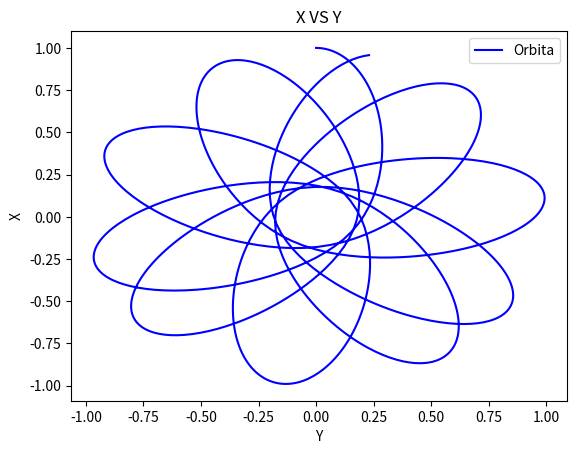

Generate this figure with matplotlib:
from numpy import*
import numpy as np
import matplotlib.pyplot as plt
import warnings
import math
warnings.filterwarnings("ignore")

###########################################################


############# PREGUNTA 2 ###########################

pts_w=[] # Listas donde guardaré w1,w2,theta1,theta2 y el tiempo
pts_g=[]
pts_x=[]
pts_y=[]

def f1(t,w,g,x,y): # Funciónes de la PC03
    G = 1
    M = 10
    L = 2
    return -G*M*(x/((x**2+y**2)*(x**2+y**2 + (L**2)/4)**(1/2)))

def f2(t,w,g,x,y):
    G = 1
    M = 10
    L = 2
    return -G*M*(y/((x**2+y**2)*(x**2+y**2 + (L**2)/4)**(1/2)))

def f3(t,w,g,x,y):

    return w

def f4(t,w,g,x,y):
       
    return g

def runge_kutta4_2(t0,x0,y0,z0,r0,h): # Runge kutta4 para el problema 2
    
    x1 = 0
    y1 = 0
    z1 = 0
    r1 = 0

    while t0 < 10:
    
        k0 = h*f1(t0,x0,y0,z0,r0)
        l0 = h*f2(t0,x0,y0,z0,r0)
        n0 = h*f3(t0,x0,y0,z0,r0)
        m0 = h*f4(t0,x0,y0,z0,r0)
        
        k1 = f1(t0 + h/2, x0 + k0/2, y0 + l0/2, z0 + n0/2, r0 +m0/2)*h
        l1 = f2(t0 + h/2, x0 + k0/2, y0 + l0/2, z0 + n0/2, r0 +m0/2)*h
        n1 = f3(t0 + h/2, x0 + k0/2, y0 + l0/2, z0 + n0/2, r0 +m0/2)*h
        m1 = f4(t0 + h/2, x0 + k0/2, y0 + l0/2, z0 + n0/2, r0 +m0/2)*h
        
        k2 = f1(t0 + h/2, x0 + k1/2, y0 + l1/2, z0 + n1/2, r0 + m1/2)*h
        l2 = f2(t0 + h/2, x0 + k1/2, y0 + l1/2, z0 + n1/2, r0 + m1/2)*h
        n2 = f3(t0 + h/2, x0 + k1/2, y0 + l1/2, z0 + n1/2, r0 + m1/2)*h
        m2 = f4(t0 + h/2, x0 + k1/2, y0 + l1/2, z0 + n1/2, r0 + m1/2)*h
        
        k3 = f1(t0 + h, x0 + k2, y0 + l2, z0 + n2, r0 + m2)*h
        l3 = f2(t0 + h, x0 + k2, y0 + l2, z0 + n2, r0 + m2)*h
        n3 = f3(t0 + h, x0 + k2, y0 + l2, z0 + n2, r0 + m2)*h
        m3 = f4(t0 + h, x0 + k2, y0 + l2, z0 + n2, r0 + m2)*h
        
        x1 = x0 + (k0+ 2*k1+ 2*k2 + k3)/6
        y1 = y0 + (l0+ 2*l1+ 2*l2 + l3)/6
        z1 = z0 + (n0+ 2*n1+ 2*n2 + n3)/6
        r1 = r0 + (m0+ 2*m1+ 2*m2 + m3)/6
        

        
        pts_w.append(x0)
        pts_g.append(y0)
        pts_x.append(z0)
        pts_y.append(r0)


     
        t0 = t0 + h
        x0 = x1
        y0 = y1
        z0 = z1
        r0 = r1
    return(x1,y1,z1,r1)


rk2 = runge_kutta4_2(0,0,1,1,0,0.01)

plt.title( "X VS Y")
plt.rc('legend', fontsize='medium')
plt.plot(pts_y,pts_x,'b')
plt.gca().legend(('Orbita',''))
plt.xlabel('Y')
plt.ylabel('X')
plt.show()


